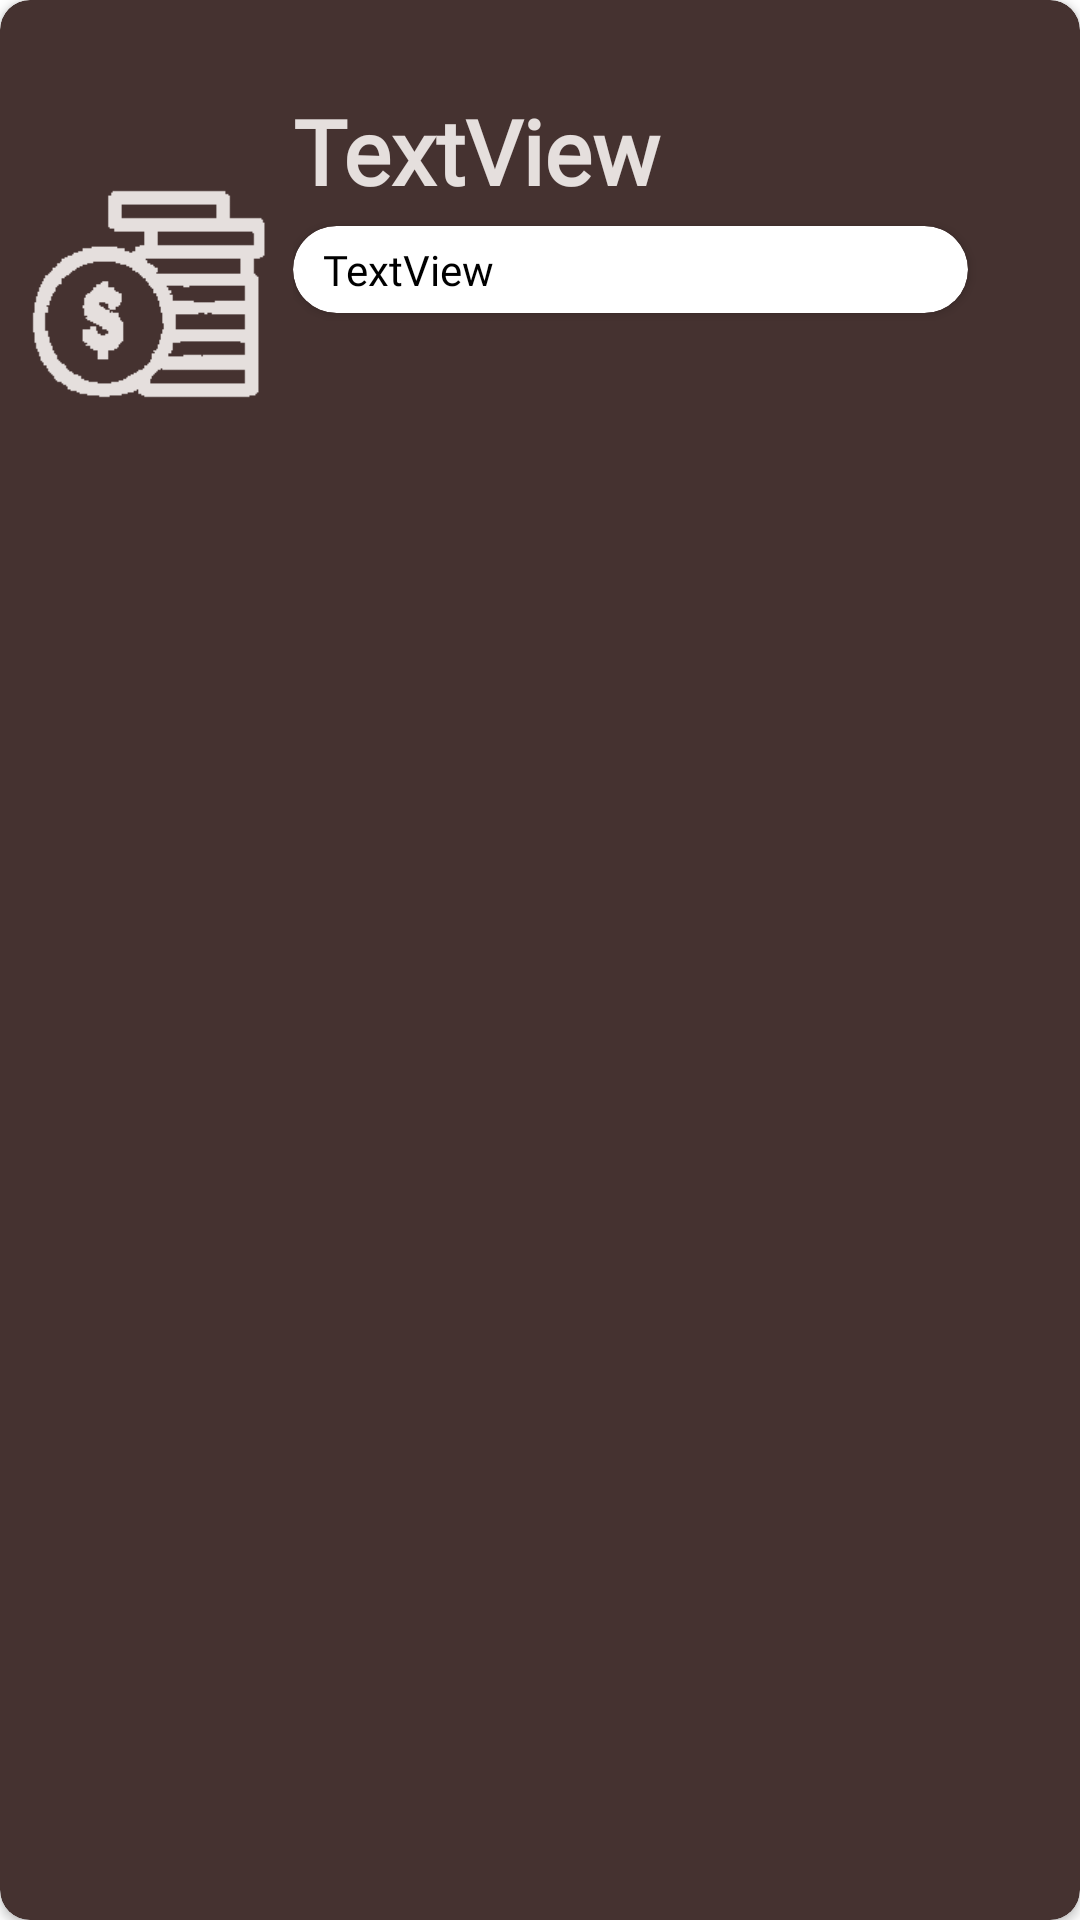

Write the Android layout XML for this screen, with the resource values it uses.
<!-- AndroidManifest.xml: application theme Theme.Bank -->
<!-- res/layout/account_item.xml -->
<?xml version="1.0" encoding="utf-8"?>
<androidx.cardview.widget.CardView xmlns:android="http://schemas.android.com/apk/res/android"
    xmlns:app="http://schemas.android.com/apk/res-auto"
    xmlns:tools="http://schemas.android.com/tools"
    android:layout_width="match_parent"
    android:layout_height="150dp"
    android:layout_marginLeft="10sp"
    android:layout_marginTop="5sp"
    android:layout_marginRight="10sp"
    android:layout_marginBottom="5sp"
    android:background="@color/dark_scarlet"
    app:cardBackgroundColor="@color/dark_scarlet"
    app:cardCornerRadius="10dp">

    <LinearLayout
        android:layout_width="match_parent"
        android:layout_height="match_parent"
        android:orientation="horizontal">

        <ImageView
            android:id="@+id/imageView11"
            android:layout_width="wrap_content"
            android:layout_height="wrap_content"
            android:layout_weight="1"
            app:srcCompat="@drawable/account" />

        <LinearLayout
            android:layout_width="match_parent"
            android:layout_height="match_parent"
            android:layout_weight="1"
            android:orientation="vertical">

            <TextView
                android:id="@+id/balance_acc"
                android:layout_width="match_parent"
                android:layout_height="wrap_content"
                android:layout_marginTop="30dp"
                android:fontFamily="@font/roboto_slab"
                android:text="TextView"
                android:textColor="@color/lignt_text"
                android:textSize="30dp"
                android:textStyle="bold" />

            <androidx.cardview.widget.CardView
                android:layout_width="225dp"
                android:layout_marginRight="10dp"
                android:layout_height="wrap_content"

                android:layout_marginTop="5dp"
                android:backgroundTint="@color/light_scarlet"
                app:cardCornerRadius="20dp" >

                <TextView
                    android:id="@+id/number_acc"
                    android:layout_width="match_parent"
                    android:layout_height="wrap_content"
                    android:layout_marginLeft="10dp"
                    android:layout_marginTop="5dp"
                    android:layout_marginBottom="5dp"
                    android:fontFamily="@font/roboto_slab"
                    android:text="TextView"
                    android:textColor="@color/black" />
            </androidx.cardview.widget.CardView>

        </LinearLayout>
    </LinearLayout>
</androidx.cardview.widget.CardView>
<!-- resources referenced by this layout -->
<resources>
  <color name="black">#FF000000</color>
  <color name="dark_scarlet">#453230</color>
  <color name="light_scarlet">#FFFFFF</color>
  <color name="lignt_text">#E5DFDD</color>
  <!-- drawable account: png bitmap (drawable-v24, 152770 bytes) -->
  <style name="Theme.Bank" parent="Theme.MaterialComponents.DayNight.NoActionBar">
          
          <item name="colorPrimary">@color/dark_scarlet</item>
          <item name="colorPrimaryVariant">@color/rose_grey</item>
          <item name="colorOnPrimary">@color/white</item>
          
          <item name="colorSecondary">@color/light_scarlet</item>
          <item name="colorSecondaryVariant">@color/rose_grey</item>
          <item name="colorOnSecondary">@color/black</item>
          
          <item name="android:statusBarColor" tools:targetApi="l">?attr/colorPrimaryVariant</item>
          
      </style>
  <color name="rose_grey">#59413E</color>
  <color name="white">#FFFFFFFF</color>
</resources>
